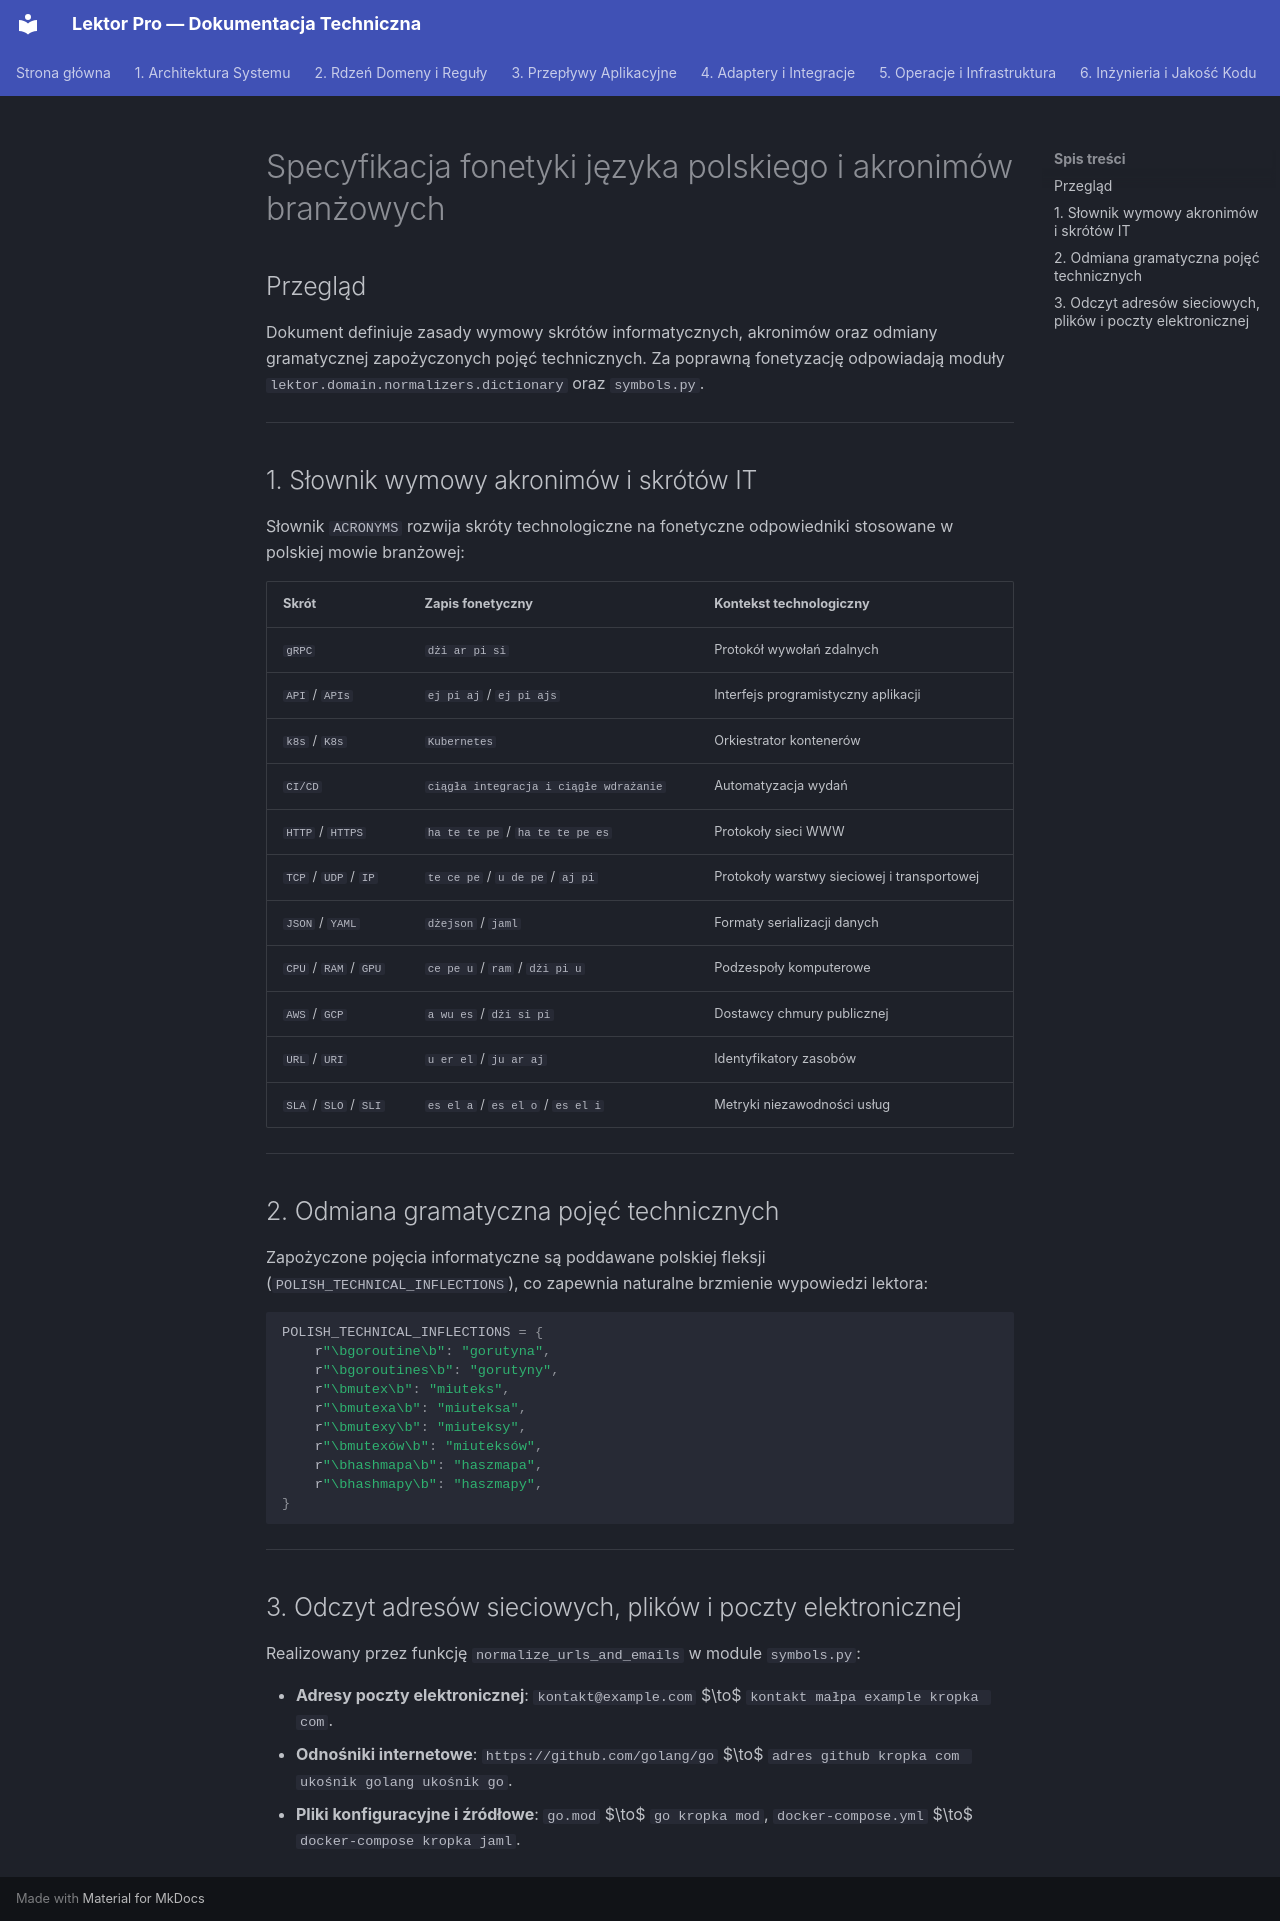

repository: mateusz-kacpura/lektor-pro-book-to-audiobook · page: 02-domain-core/normalization-specs/polish-phonetics-and-acronyms.pl/index.html · generator: mkdocs

# Specyfikacja fonetyki języka polskiego i akronimów branżowych

## Przegląd

Dokument definiuje zasady wymowy skrótów informatycznych, akronimów oraz odmiany gramatycznej zapożyczonych pojęć technicznych. Za poprawną fonetyzację odpowiadają moduły `lektor.domain.normalizers.dictionary` oraz `symbols.py`.

---

## 1. Słownik wymowy akronimów i skrótów IT

Słownik `ACRONYMS` rozwija skróty technologiczne na fonetyczne odpowiedniki stosowane w polskiej mowie branżowej:

| Skrót | Zapis fonetyczny | Kontekst technologiczny |
| :--- | :--- | :--- |
| `gRPC` | `dżi ar pi si` | Protokół wywołań zdalnych |
| `API` / `APIs` | `ej pi aj` / `ej pi ajs` | Interfejs programistyczny aplikacji |
| `k8s` / `K8s` | `Kubernetes` | Orkiestrator kontenerów |
| `CI/CD` | `ciągła integracja i ciągłe wdrażanie` | Automatyzacja wydań |
| `HTTP` / `HTTPS` | `ha te te pe` / `ha te te pe es` | Protokoły sieci WWW |
| `TCP` / `UDP` / `IP` | `te ce pe` / `u de pe` / `aj pi` | Protokoły warstwy sieciowej i transportowej |
| `JSON` / `YAML` | `dżejson` / `jaml` | Formaty serializacji danych |
| `CPU` / `RAM` / `GPU` | `ce pe u` / `ram` / `dżi pi u` | Podzespoły komputerowe |
| `AWS` / `GCP` | `a wu es` / `dżi si pi` | Dostawcy chmury publicznej |
| `URL` / `URI` | `u er el` / `ju ar aj` | Identyfikatory zasobów |
| `SLA` / `SLO` / `SLI` | `es el a` / `es el o` / `es el i` | Metryki niezawodności usług |

---

## 2. Odmiana gramatyczna pojęć technicznych

Zapożyczone pojęcia informatyczne są poddawane polskiej fleksji (`POLISH_TECHNICAL_INFLECTIONS`), co zapewnia naturalne brzmienie wypowiedzi lektora:

```python
POLISH_TECHNICAL_INFLECTIONS = {
    r"\bgoroutine\b": "gorutyna",
    r"\bgoroutines\b": "gorutyny",
    r"\bmutex\b": "miuteks",
    r"\bmutexa\b": "miuteksa",
    r"\bmutexy\b": "miuteksy",
    r"\bmutexów\b": "miuteksów",
    r"\bhashmapa\b": "haszmapa",
    r"\bhashmapy\b": "haszmapy",
}

```

---

## 3. Odczyt adresów sieciowych, plików i poczty elektronicznej

Realizowany przez funkcję `normalize_urls_and_emails` w module `symbols.py`:

* **Adresy poczty elektronicznej**: `kontakt@example.com` $\to$ `kontakt małpa example kropka com`.
* **Odnośniki internetowe**: `https://github.com/golang/go` $\to$ `adres github kropka com ukośnik golang ukośnik go`.
* **Pliki konfiguracyjne i źródłowe**: `go.mod` $\to$ `go kropka mod`, `docker-compose.yml` $\to$ `docker-compose kropka jaml`.
